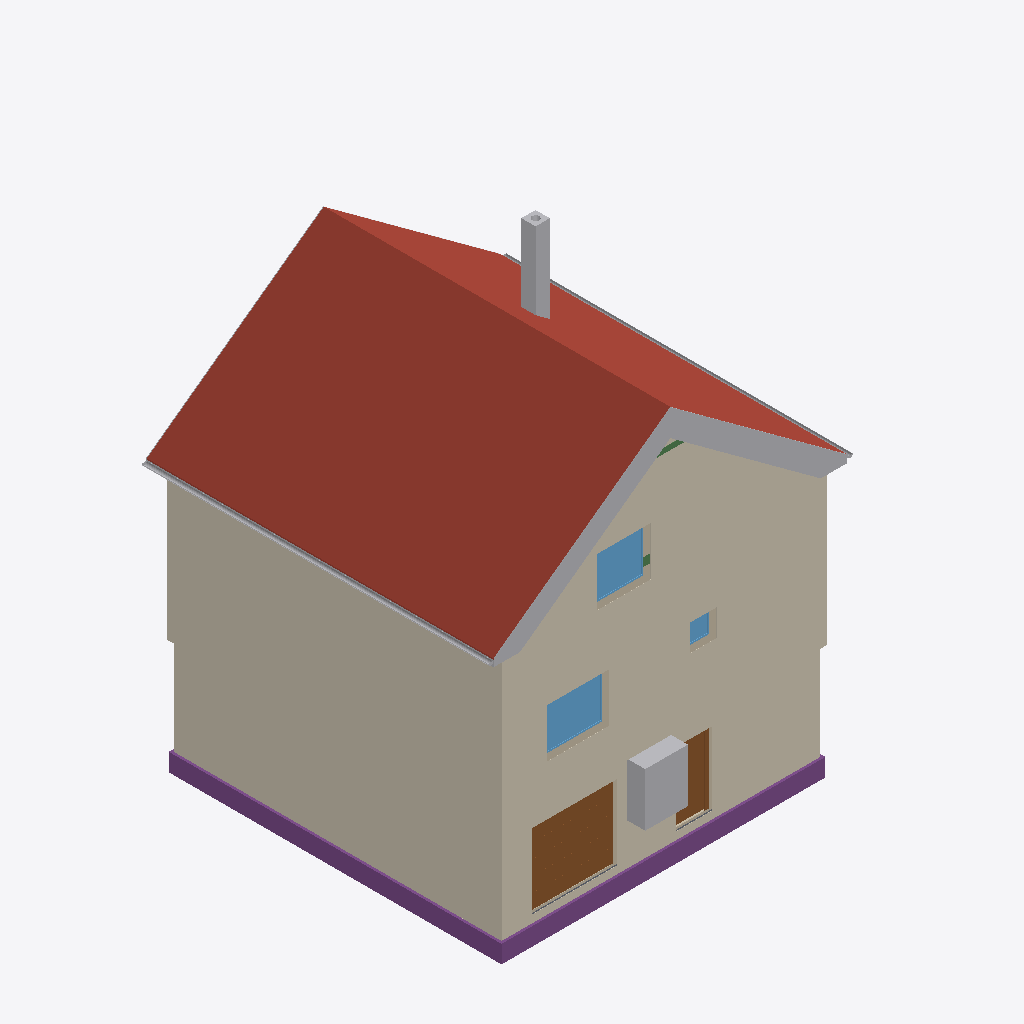
Isometric view of an IFC building model (IFC-SPF (STEP), schema IFC4, length unit metre), seen from the south-west, elements coloured by IFC class: 17 other elements (light grey), 4 coverings (cream), 3 footings (purple), 3 windows (light blue), 3 walls (beige), 2 roofs (red-brown), 2 doors (brown), 2 beams (green), 1 slab (grey).
Extent 10.8 m × 10.1 m × 12.7 m (x, y, z). Storeys (16): Foundation at -3.23 m; Basement at -2.58 m; Basement ceiling at -0.21 m; Ground floor at 0.00 m; Facades at 0.00 m; Rainwater drainage at 0.00 m; Ceiling at 2.85 m; Upper floor at 3.06 m; Roof - Thermal insulation under rafters at 3.06 m; Roof - Vapour barrier at 3.06 m; Roof - Gypsum plasterboard at 3.06 m; Roof - MDF at 3.06 m; Roof - Roofing underlay at 3.06 m; Roof - Counter-battens at 3.06 m; Roof - Tile battens at 3.06 m; Roof - Roof tiles at 3.06 m. Elements (302): 140 IfcBeam, 42 IfcSlab, 29 IfcWall, 22 IfcBuildingElementProxy, 17 IfcFurniture, 11 IfcDoor, 9 IfcFooting, 8 IfcCovering, 7 IfcWindow, 6 IfcRailing, 5 IfcSanitaryTerminal, 3 IfcStair.

HEADER;
FILE_DESCRIPTION(('ViewDefinition[DesignTransferView]'),'2;1');
FILE_NAME('/dev/null','2026-11-13T06:47:20+01:00',(''),(''),'IfcOpenShell 0.8.5','IfcOpenShell 0.8.5','Nobody');
FILE_SCHEMA(('IFC4'));
ENDSEC;
DATA;
#1=IFCPROJECT('3OHjlV6ij29v4LwmhVXbrc',$,'House 2',$,$,$,$,(#10,#15),#5);
#19=IFCSITE('3oradpxrP46feeU3K7ltZD',$,'Site',$,$,#27,$,$,$,$,$,$,$,$);
#20=IFCBUILDING('2W3mG0f857qvak3vWMSg0m',$,'House 2',$,$,#32,$,$,$,$,$,$);
#33=IFCBUILDINGSTOREY('0gKTNPB3f2qPyDZNqqhnv_',$,'Foundation',$,$,#39,$,$,$,-3.23);
#40=IFCBUILDINGSTOREY('0egTzCaVfDfRnZst_LSH63',$,'Basement',$,$,#45,$,$,$,-2.58);
#46=IFCBUILDINGSTOREY('2Mte8vuIv85gdsxc9Wjw2B',$,'Basement ceiling',$,$,#51,$,$,$,-0.21);
#52=IFCBUILDINGSTOREY('3g0suZ0uHAvA_6HMLoB8k5',$,'Ground floor',$,$,#57,$,$,$,0.0);
#58=IFCBUILDINGSTOREY('2kuM500orCWQKOMIg4L1JV',$,'Ceiling',$,$,#63,$,$,$,2.845);
#64=IFCBUILDINGSTOREY('0qaG07pTz6JxDAiTE40IXB',$,'Upper floor',$,$,#69,$,$,$,3.055);
#23468=IFCBUILDINGSTOREY('1Iv47wLIjEifd3AOtTgc6F',$,'Roof - Thermal insulation under rafters','Visibility container for Thermal insulation under rafters','ROOF_LAYER',#23473,$,$,$,3.055);
#23474=IFCBUILDINGSTOREY('3WaH7iQdz15OZsYE9L4eAl',$,'Roof - Vapour barrier','Visibility container for Vapour barrier','ROOF_LAYER',#23479,$,$,$,3.055);
#23480=IFCBUILDINGSTOREY('1DzaWFS4r6FwoiPtRvTZN4',$,'Roof - Gypsum plasterboard','Visibility container for Gypsum plasterboard','ROOF_LAYER',#23485,$,$,$,3.055);
#23486=IFCBUILDINGSTOREY('0ji2viVIj4kQ7xdPTDutjI',$,'Roof - MDF','Visibility container for MDF','ROOF_LAYER',#23491,$,$,$,3.055);
#23492=IFCBUILDINGSTOREY('0CXBm4a158_85rEgytVHQp',$,'Roof - Roofing underlay','Visibility container for Roofing underlay','ROOF_LAYER',#23497,$,$,$,3.055);
#23498=IFCBUILDINGSTOREY('0TLzR5UeH5aOITUU$74bPD',$,'Roof - Counter-battens','Visibility container for Counter-battens','ROOF_LAYER',#23503,$,$,$,3.055);
#23504=IFCBUILDINGSTOREY('3qoJpBurP6IPh6ge_36jUX',$,'Roof - Tile battens','Visibility container for Tile battens','ROOF_LAYER',#23509,$,$,$,3.055);
#23510=IFCBUILDINGSTOREY('1qAHnAYM5BMgLtMQ_T5UO_',$,'Roof - Roof tiles','Visibility container for Roof tiles','ROOF_LAYER',#23515,$,$,$,3.055);
#32496=IFCBUILDINGSTOREY('1yPNHQdQD7vPfSxHUWi0JH',$,'Facades','Visibility container for grey/white facades and timber roof-edge boards','FACADE_LAYER',#32501,$,$,$,0.0);
#32653=IFCBUILDINGSTOREY('2ZFpKM2sb1yxp_pcKp2$7Y',$,'Rainwater drainage','Roof gutters without downpipes',$,#32658,$,$,$,0.0);
#23980=IFCSLAB('3DmiJHnLb9Sgpjqqy1A$do',$,'East Roof tiles',$,$,#24045,#24016,$,.ROOF.);
#31496=IFCCOVERING('0fp2US9bf9Z8lAFr5lwi7N',$,'Street facade - white',$,'FACADE_CLADDING',#32617,#31529,$,.CLADDING.);
#31802=IFCCOVERING('1d_iSECO9ApwDs9E1D4wkC',$,'East facade - white',$,'FACADE_CLADDING',#32612,#31835,$,.CLADDING.);
#31766=IFCCOVERING('1jnpC1Tbr9KAVqNXpc0dvt',$,'East facade - grey perimeter',$,'FACADE_CLADDING',#32632,#31782,$,.CLADDING.);
#31419=IFCCOVERING('0wCU9P1P9Fgu7_tojhZgQI',$,'Street facade - grey perimeter',$,'FACADE_CLADDING',#32607,#31435,$,.CLADDING.);
#26205=IFCSLAB('1WA7zUfR95_efeOurZb0uG',$,'West Roof tiles',$,$,#26264,#26241,$,.ROOF.);
#2525=IFCFOOTING('1XNbPJiu90DOEASZUZL4QM',$,'Strip footing 1',$,$,#2531,#2542,$,.STRIP_FOOTING.);
#2626=IFCFOOTING('204p0Kzfb6xxkraCSgmh52',$,'Strip footing 4',$,$,#2631,#2642,$,.STRIP_FOOTING.);
#2360=IFCDOOR('3fvgWujx5BnfPFIK0U1euh',$,'Garage sectional door',$,$,#2485,#2443,$,2.105,2.3874999999999997,.DOOR.,.USERDEFINED.,'SECTIONAL_OVERHEAD');
#2486=IFCFURNITURE('3F5h1$84LB0A_4ykdMKaoY',$,'Tepelné?Čerpadlo',$,'Tepelné?Čerpadlo',#2491,#2498,$,.USERDEFINED.);
#28146=IFCCHIMNEY('0R_syj_LX5lPSJIgDt6buE',$,'Main chimney',$,$,#28151,#28166,$,.NOTDEFINED.);
#3179=IFCWINDOW('3IRsRoqTX6zPEbqZdOdaY_',$,'Pokoj 3 window',$,$,#3256,#3180,$,1.3750000000000002,1.75,.WINDOW.,.SINGLE_PANEL.,$);
#32659=IFCPIPESEGMENT('2KaYeO1m5BkxfaLK$JIMhh',$,'East roof gutter',$,$,#32665,#32691,$,.GUTTER.);
#19536=IFCWINDOW('03BOAJQTD7uR8Wjf7UXjrK',$,'Living room front window',$,$,#19613,#19537,$,1.375,1.5,.WINDOW.,.SINGLE_PANEL.,$);
#1763=IFCDOOR('1GE2bMoLr3DxIxxZeAIo5Q',$,'Basement front door S.05',$,$,#1883,#1774,$,2.055,0.9,.DOOR.,.SINGLE_SWING_RIGHT.,$);
#32124=IFCBUILDINGELEMENTPROXY('3WU4xCJdP45eLEWEt6EMSR',$,'Street west roof-edge siding 3',$,'ROOF_EDGE_CLADDING',#32542,#32140,$,.USERDEFINED.);
#32705=IFCPIPESEGMENT('2z162$e4P7rPVhH5dJsnrJ',$,'West roof gutter',$,$,#32710,#32736,$,.GUTTER.);
#32012=IFCBUILDINGELEMENTPROXY('3GfHoZv4fD1v8OEeByyXeK',$,'Street east roof-edge siding 3',$,'ROOF_EDGE_CLADDING',#32507,#32028,$,.USERDEFINED.);
#32102=IFCBUILDINGELEMENTPROXY('3cfa4QykD1M9uGkxcK57_9',$,'Street west roof-edge siding 2',$,'ROOF_EDGE_CLADDING',#32537,#32118,$,.USERDEFINED.);
#31990=IFCBUILDINGELEMENTPROXY('3qQGEotkTC$x6pi7eCRdo9',$,'Street east roof-edge siding 2',$,'ROOF_EDGE_CLADDING',#32642,#32006,$,.USERDEFINED.);
#116=IFCWALL('0GDjAQoDn7Av8AgnDWI3Sm',$,'Wall 1',$,$,#127,#138,$,$);
#32080=IFCBUILDINGELEMENTPROXY('0fLXDt89L2tu9sSNvEqnhP',$,'Street west roof-edge siding 1',$,'ROOF_EDGE_CLADDING',#32532,#32096,$,.USERDEFINED.);
#31965=IFCBUILDINGELEMENTPROXY('1ohhn9a89Dd9Vw7lKbEuBR',$,'Street east roof-edge siding 1',$,'ROOF_EDGE_CLADDING',#32597,#31982,$,.USERDEFINED.);
#1321=IFCWALL('12EhPib1P7tBiFf$0NYTOz',$,'Basement - Wall 1',$,$,#1332,#1343,$,$);
#32146=IFCBUILDINGELEMENTPROXY('3AD5siC9f3XugMsLz8bP7i',$,'Street west roof-edge siding 4',$,'ROOF_EDGE_CLADDING',#32552,#32162,$,.USERDEFINED.);
#32056=IFCBUILDINGELEMENTPROXY('3tge18BKDDhxJPmeWEQ88Y',$,'Street east red roof-edge trim',$,'ROOF_EDGE_CLADDING',#32652,#32072,$,.USERDEFINED.);
#32034=IFCBUILDINGELEMENTPROXY('1CaGI692LFaxKeM1QJ22Nz',$,'Street east roof-edge siding 4',$,'ROOF_EDGE_CLADDING',#32512,#32050,$,.USERDEFINED.);
#19165=IFCWALL('38sGEDOpbA3xL9N$qZQGwB',$,'Upper front wall',$,$,#19175,#19210,$,$);
#32168=IFCBUILDINGELEMENTPROXY('1iKv87BmH5DPs9v739s6K4',$,'Street west red roof-edge trim',$,'ROOF_EDGE_CLADDING',#32557,#32184,$,.USERDEFINED.);
#2593=IFCFOOTING('0lGNhsQnT9qxcGre59558S',$,'Strip footing 3',$,$,#2598,#2609,$,.STRIP_FOOTING.);
#3275=IFCWINDOW('0oz3m3EFDFxebp1omEiMBF',$,'Koupelna window',$,$,#3352,#3276,$,0.75,0.75,.WINDOW.,.SINGLE_PANEL.,$);
#32410=IFCBUILDINGELEMENTPROXY('3YA7rFzOvEROxcMyflXZhX',$,'East eave siding',$,'ROOF_EDGE_CLADDING',#32587,#32448,$,.USERDEFINED.);
#32278=IFCBUILDINGELEMENTPROXY('2pKPo9sUz3kejMM8lx881x',$,'Garden east red roof-edge trim',$,'ROOF_EDGE_CLADDING',#32527,#32294,$,.USERDEFINED.);
#1571=IFCSLAB('1T1_pX6UzAwxl9afDBBY5T',$,'Foundation base plate',$,$,#1576,#1583,$,.BASESLAB.);
#22676=IFCBEAM('20GG9NN5L3NOHXFOLn9p_a',$,'Kleština 1 - ulice',$,$,#22681,#22707,$,.BEAM.);
#30563=IFCBEAM('1fWuy7JYT2BghFtHZSUgeP',$,'Ring beam 2',$,'Ring beam',#30568,#30577,$,.BEAM.);
#32388=IFCBUILDINGELEMENTPROXY('3oL$Fj4L14uwGjUYkQ4J8F',$,'Garden west red roof-edge trim',$,'ROOF_EDGE_CLADDING',#32577,#32404,$,.USERDEFINED.);
ENDSEC;
